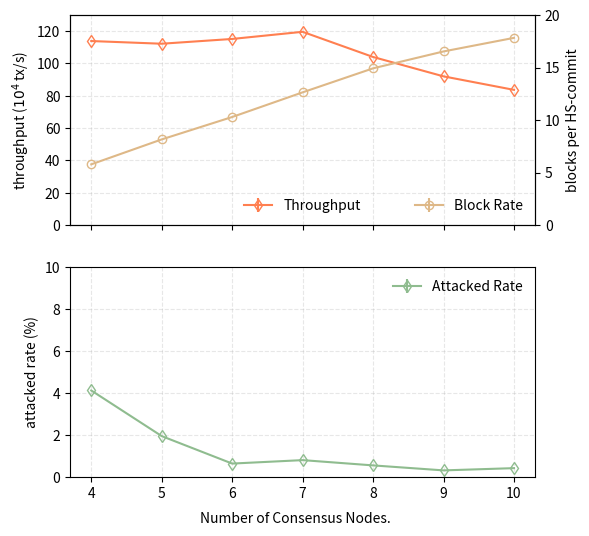

Here is the Python script that generated this plot:
import matplotlib.pyplot as plt


def do_plot():
    f, ax = plt.subplots(2, 1, figsize=(6, 6))
    replica_no = [4, 5, 6, 7, 8, 9, 10]
    x_ticks = [4, 5, 6, 7, 8, 9, 10]
    x_ticks_label = ["4", "5", "6", "7", "8", "9", "10"]

    thru = [
        ('Throughput', [
            (113.8784, 548784.417931),
            (112.2163, 532163.059013),
            (115.1742, 501742.085271),
            (119.5932, 555932.468898),
            (104.0121, 550121.048102),
            (92.0143, 590143.754558),
            (83.6520, 606520.018519),
        ], '-d', 'coral'),

    ]
    for name, entries, style, color in thru:
        thru = []
        for item in entries:
            thru.append(item[0])
        ax[0].errorbar(replica_no, thru, yerr=0, fmt=style, mec=color, color=color, mfc='none', label='%s' % name,
                       markersize=6)
        ax[0].set_ylabel("throughput ($10^4$ tx/s)")
        ax[0].legend(loc='lower center', fancybox=True, frameon=False, framealpha=0.8)
        ax[0].set_xticks(x_ticks)
        ax[0].set_ylim([0, 130])
        ax[0].set_xticklabels(x_ticks_label)
        ax[0].set_xticklabels(("", "", "", "", "", "", ""))

    real_block = [
        ('Block Rate', [
            5.7773592195498888,
            8.150943396226415,
            10.285630153121319,
            12.634081551334839,
            14.921107472462042,
            16.5292141396435874,
            17.8232738557020944,
        ], '-o', 'burlywood'),
    ]
    for name, entries, style, color in real_block:
        real = []
        for item in entries:
            real.append(item)
        ax_real = ax[0].twinx()
        ax_real.errorbar(replica_no, real, yerr=0, fmt=style, mec=color, color=color, mfc='none', label='%s' % name,
                         markersize=6)
        ax_real.set_ylabel("blocks per HS-commit")
        ax_real.legend(loc='lower right', fancybox=True, frameon=False, framealpha=0.8)
        ax_real.set_xticks(x_ticks)
        ax_real.set_ylim([0, 20])
        ax_real.set_xticklabels(x_ticks_label)
        ax_real.set_xticklabels(("", "", "", "", "", "", ""))

    cpu_rate = [
        ('Attacked Rate', [
            (4.120102, 55.5),
            (1.947033, 98.1),
            (0.639294, 93.4),
            (0.803584, 92.1),
            (0.552313, 91.2),
            (0.314721, 90.2),
            (0.421610, 77.6),
        ], '-d', 'darkseagreen'),
    ]
    for name, entries, style, color in cpu_rate:
        cpus = []
        for item in entries:
            cpus.append(item[0])
        ax[1].errorbar(replica_no, cpus, yerr=0, fmt=style, color=color, mec=color, mfc='none', label='%s' % name,
                       markersize=6)
        ax[1].set_ylabel("attacked rate (%)")
        ax[1].legend(loc='upper right', fancybox=True, frameon=False, framealpha=0.8)
        ax[1].set_xticks(replica_no)
        ax[1].set_xticks(x_ticks)
        ax[1].set_ylim([0, 10])
        ax[1].set_xticklabels(x_ticks_label)
    ax[0].grid(linestyle='--', alpha=0.3)
    ax[1].grid(linestyle='--', alpha=0.3)
    f.text(0.5, 0.04, 'Number of Consensus Nodes.', ha='center', va='center')
    plt.savefig('scalability_f1.pdf', format='pdf')
    plt.show()


if __name__ == '__main__':
    do_plot()
